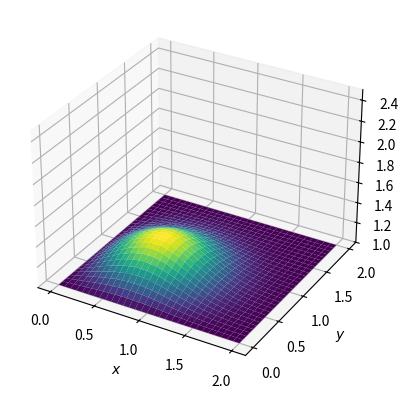

Recreate this plot in Python.
import numpy as np
from matplotlib import pyplot, cm
from mpl_toolkits.mplot3d import Axes3D 

nx = 31 #31
ny = 31 #31
nt = 10
nu = 0.05
dx = 2 / (nx - 1)
dy = 2 / (ny - 1)
sigma = 0.25
#dt = sigma * (dx **2 ) / nu
dt = sigma * dx * dy / nu

y = np.linspace(0, 2, ny)
x = np.linspace(0, 2, nx)

v = np.full(nx,1.0)

def func(nt):
    u = np.full((ny,nx),float(1))
    X, Y = np.meshgrid(x, y)
    u[int(0.5/dy):int(1.0/dy + 1),int(0.5/dx ):int(1.0/dx +1 )] = 2
    
    for n in range(nt +1):
        un =u.copy()
        u[1:-1, 1:-1] = (un[1:-1,1:-1] + nu * dt / dx**2 * (un[1:-1, 2:] - 2 * un[1:-1, 1:-1] + un[1:-1, 0:-2]) + nu * dt / dy**2 *(un[2:,1: -1] - 2 * un[1:-1, 1:-1] + un[0:-2, 1:-1]))
        #u[1:-1,1:-1] = un[1:-1,1:-1] + ( nu*dt/(dx**2) * (un[1:-1,2:]) - 2 * un[1:-1,1:-1] + un[1:-1,0:-2]) + ( nu*dt/(dy**2) * (un[2:,1:-1]) - 2 * un[1:-1,1:-1] + un[0:-2,1:-1])
    
        u[0, :] = 1
        u[-1, :] = 1
        u[:, 0] = 1
        u[:, -1] = 1

    fig = pyplot.figure()
    ax = fig.add_subplot(111,projection='3d')
    surf = ax.plot_surface(X, Y, u[:], rstride=1, cstride=1, cmap=cm.viridis,
        linewidth=0, antialiased=True)

    ax.set_zlim(1, 2.5)
    ax.set_xlabel('$x$')
    ax.set_ylabel('$y$');
    
    pyplot.show()
    return u

func(nt=60)

def diffusion_1(nt ):
    nx = 51 #31
    dx =float( 2 / (nx - 1))
    nu = 0.2
    sigma = 0.25
    dt = sigma * (dx **2) / nu
    x = np.linspace(0, 2, nx)
    v = np.full(nx,1.0)

    v[int(0.5/dx ):int(1./dx)] = 2

    for n in range(nt):
        vn =v.copy()
        v[1:-1] = vn[1:-1] + ( nu*dt/(dx**2) * (vn[2:] - 2 * vn[1:-1] + vn[0:-2])) 
    x = np.linspace(0, 2, nx)

    return x ,v

def diffusion_2(nt ):
    nx = 51 #31
    dx =float( 2 / (nx - 1))
    nu = 0.2
    sigma = 0.25
    dt = sigma * (dx **2) / nu
    x = np.linspace(0, 2, nx)
    v = np.full(nx,1.0)

    v[int(0.5/dx ):int(1./dx)] = 2

    for n in range(nt+1):
        vn =v.copy()
        v[1:-1] = vn[1:-1] + ( nu*dt/(dx**2) * (vn[2:] - 2 * vn[1:-1] + vn[0:-2])) 
        u[0, :] = 1
        u[-1, :] = 1
        u[:, 0] = 1
        u[:, -1] = 1

    x = np.linspace(0, 2, nx)

    return x ,v

def diffusion_3(nt ):
    nx = 51 #31
    dx =float( 2 / (nx - 1))
    nu = 0.2
    sigma = 0.25
    dt = sigma * (dx **2) / nu
    x = np.linspace(0, 2, nx)
    v = np.full(nx,1.0)

    v[int(0.5/dx ):int(1./dx)] = 2

    for n in range(nt+1):
        vn =v.copy()
        v[:] = vn[:] + ( nu*dt/(dx**2) * (vn[1:] - 2 * vn[:] + vn[:-1])) 


    x = np.linspace(0, 2, nx)

    return x ,v
